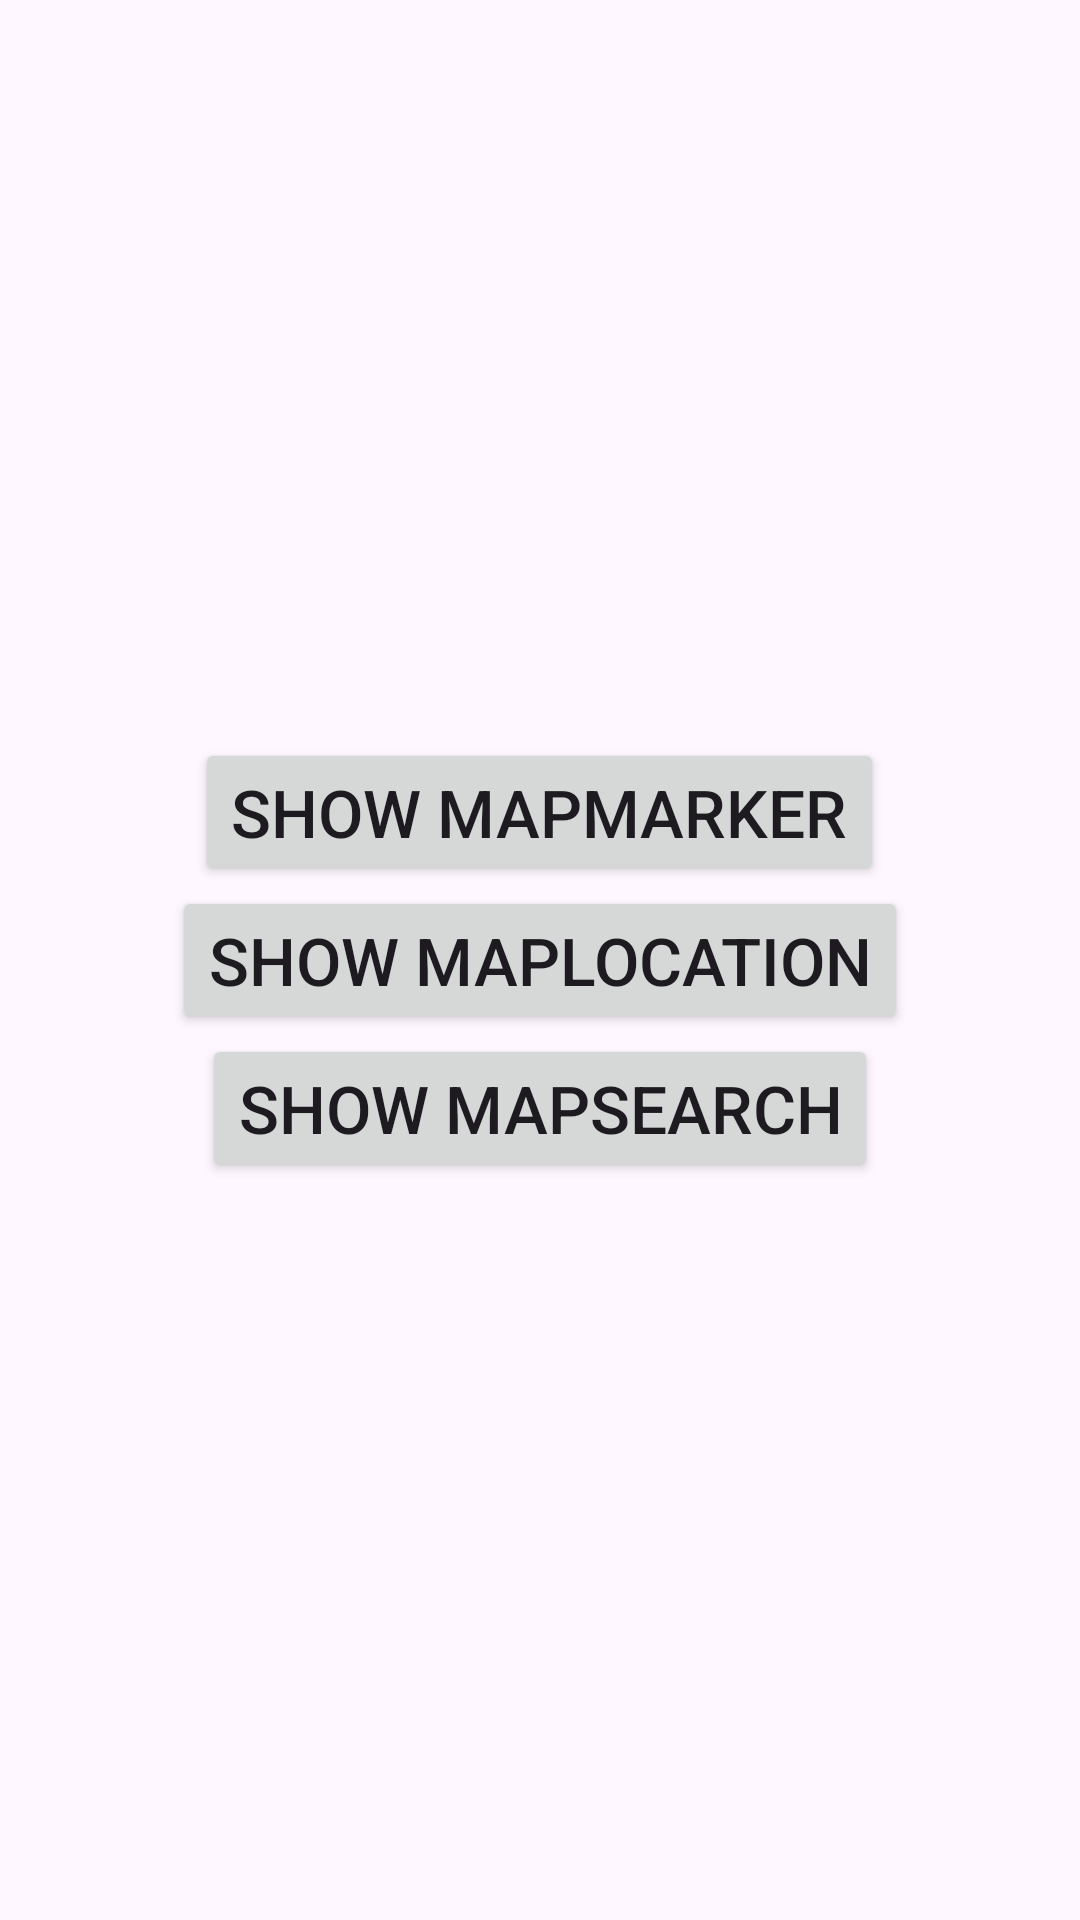

Layout XML and referenced resources for this Android screen:
<!-- AndroidManifest.xml: application theme Theme.MapsHarry_Ejercicio -->
<!-- res/layout/activity_main.xml -->
<?xml version="1.0" encoding="utf-8"?>
<LinearLayout xmlns:android="http://schemas.android.com/apk/res/android"
    xmlns:app="http://schemas.android.com/apk/res-auto"
    xmlns:tools="http://schemas.android.com/tools"
    android:layout_width="match_parent"
    android:layout_height="match_parent"
    android:gravity="center"
    android:orientation="vertical"
    tools:context=".MainActivity">

    <Button
        android:id="@+id/mapMarker"
        android:layout_width="wrap_content"
        android:layout_height="wrap_content"
        android:text="Show MapMarker"
        android:textSize="22sp"
        />
    <Button
        android:id="@+id/mapLocation"
        android:layout_width="wrap_content"
        android:layout_height="wrap_content"
        android:text="Show MapLocation"
        android:textSize="22sp"
        />
    <Button
        android:id="@+id/mapSearch"
        android:layout_width="wrap_content"
        android:layout_height="wrap_content"
        android:text="Show MapSearch"
        android:textSize="22sp"
        />

</LinearLayout>
<!-- resources referenced by this layout -->
<resources>
  <style name="Theme.MapsHarry_Ejercicio" parent="Base.Theme.MapsHarry_Ejercicio" />
  <style name="Base.Theme.MapsHarry_Ejercicio" parent="Theme.Material3.DayNight.NoActionBar">
          
          
      </style>
</resources>
